Labelled photos from "Waste-Classification-System-Using-Transfer-Learning", an image-classification folder in samikshyadhamala/Waste-Classification-System-Using-Transfer-Learning. The possible labels are: metal, none, organic, paper, plastic.

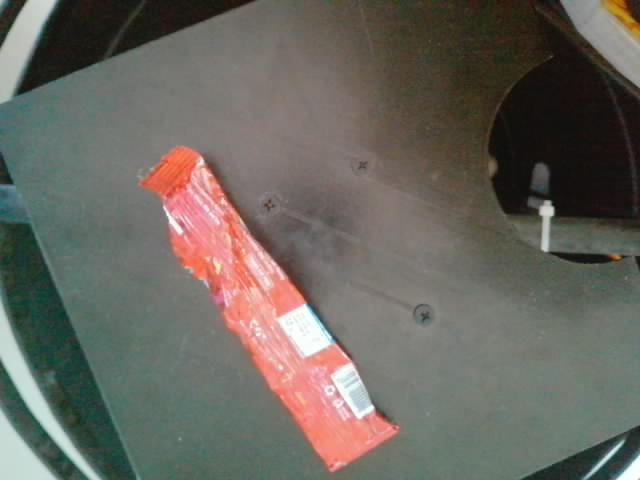
Label: plastic

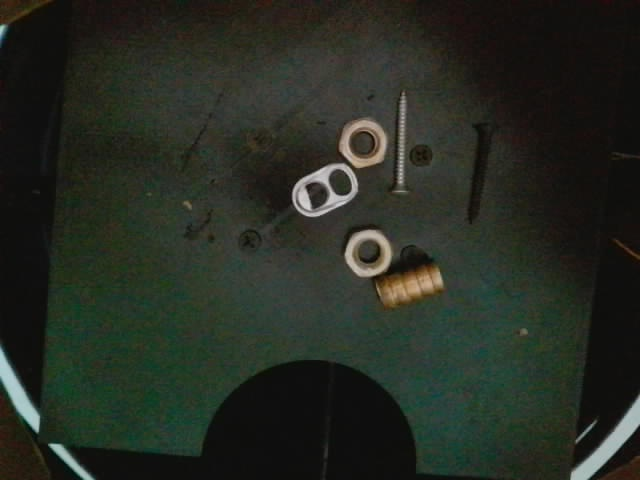
Label: metal

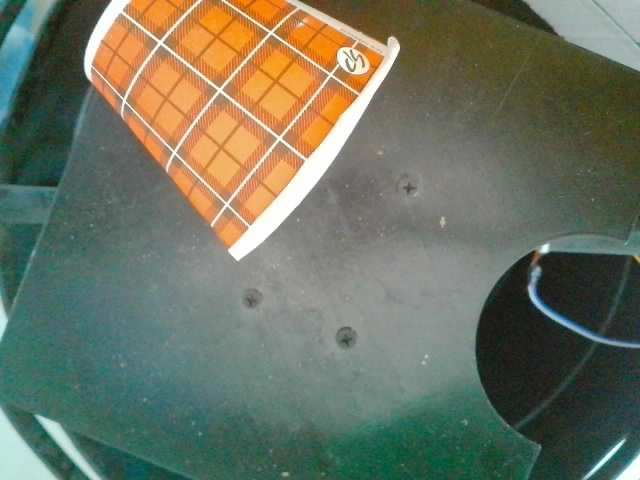
Label: paper

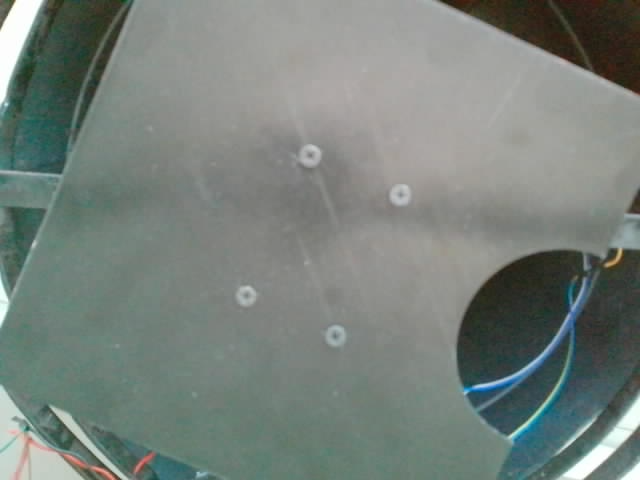
Label: none

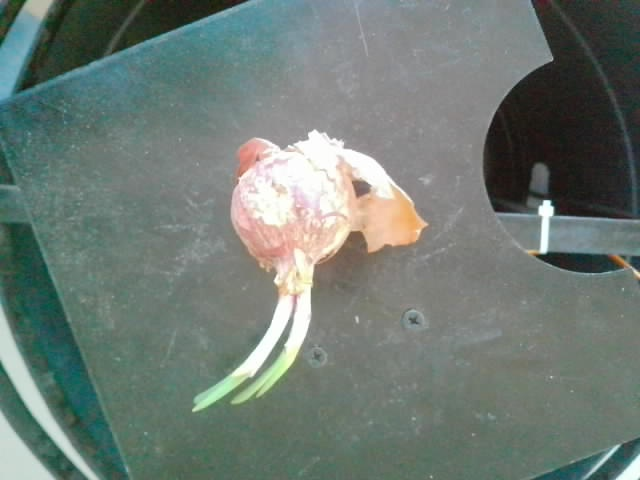
Label: organic

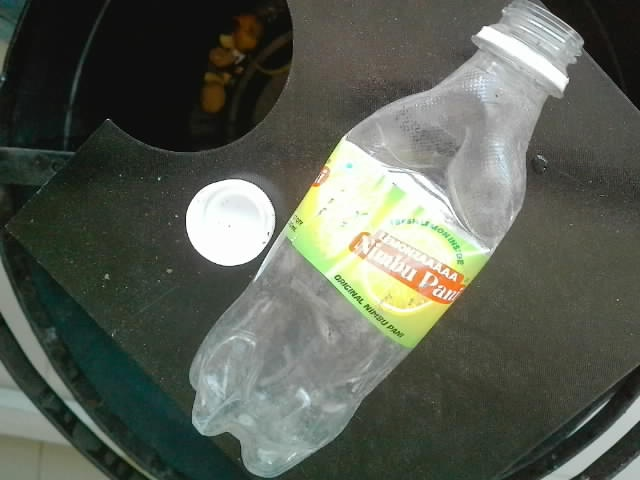
Label: plastic
